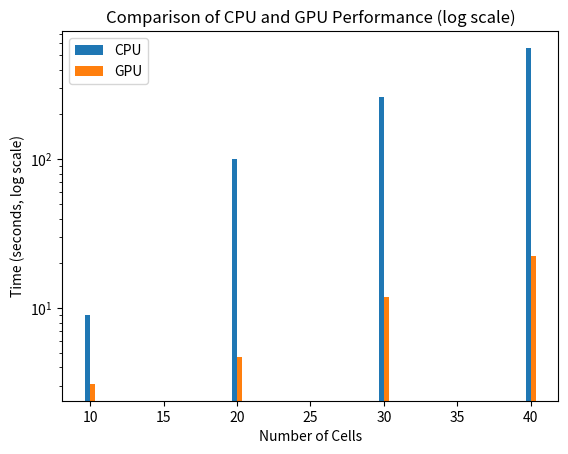

This chart was generated by the following Python code:
import matplotlib.pyplot as plt
import numpy as np

cells = np.array([10, 20, 30, 40])
cpu_times = np.array([9.038, 101.077, 262.092, 560.075])
gpu_times = np.array([3.094, 4.659, 11.954, 22.240])

bar_width = 0.35
bar_positions_cpu = cells - bar_width / 2
bar_positions_gpu = cells + bar_width / 2

plt.bar(bar_positions_cpu, cpu_times, width=bar_width, label='CPU', log=True)
plt.bar(bar_positions_gpu, gpu_times, width=bar_width, label='GPU', log=True)

plt.xlabel('Number of Cells')
plt.ylabel('Time (seconds, log scale)')
plt.title('Comparison of CPU and GPU Performance (log scale)')
plt.legend()

plt.savefig('lorena.png', bbox_inches='tight')

plt.show()
